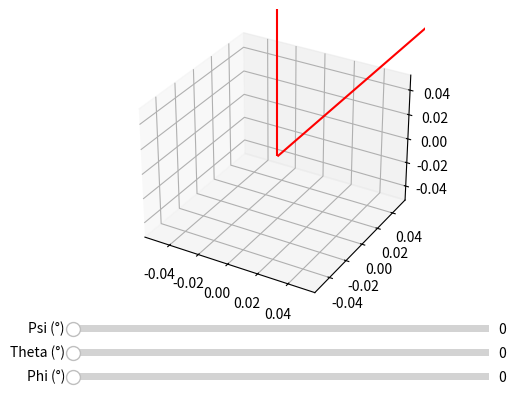

The matplotlib source for this figure:
import matplotlib.pyplot as plt
from matplotlib.widgets import Slider
import matplotlib.animation as animation
import numpy as np

phi_0 = 0
theta_0 = 0
psi_0 = 0

R = 2
r = 1
origin = [0, 0, 0]

def R_point(phi, theta, psi):
    return [R*np.sin(theta)*np.cos(phi), R*np.sin(theta)*np.sin(phi), R*np.cos(theta)]

def r_point(phi, theta, psi):
    return [r*(-np.cos(psi)*np.sin(phi) - np.sin(psi)*np.cos(theta)*np.cos(phi)), r*(np.cos(psi)*np.cos(phi) + np.sin(psi)*np.cos(theta)*np.sin(phi)), r*np.sin(psi)*np.sin(theta)]

fig = plt.figure()
ax = fig.add_subplot(projection="3d")

R_vec = ax.quiver(*origin, *R_point(phi_0, theta_0, psi_0), color='r')
r_vec = ax.quiver(*origin, *r_point(phi_0, theta_0, psi_0), color='r')

plt.subplots_adjust(bottom=0.25)  # Leave space for the slider

# Define slider positions
ax_phi = plt.axes([0.2, 0.1, 0.65, 0.03])
ax_theta = plt.axes([0.2, 0.15, 0.65, 0.03])
ax_psi = plt.axes([0.2, 0.2, 0.65, 0.03])

# Create sliders
slider_phi = Slider(ax_phi, 'Phi (°)', 0, 360, valinit=phi_0)
slider_theta = Slider(ax_theta, 'Theta (°)', 0, 360, valinit=theta_0)
slider_psi = Slider(ax_psi, 'Psi (°)', 0, 360, valinit=psi_0)

# Update function for animation
def update(val):
    phi = slider_phi.val
    theta = slider_theta.val
    psi = slider_psi.val
    
    global R_vec, r_vec
    R_vec.remove()
    r_vec.remove()

    R_vec = ax.quiver(*origin, *R_point(phi, theta, psi), color='r')
    r_vec = ax.quiver(*origin, *r_point(phi, theta, psi), color='r')

    fig.canvas.draw_idle()

# Connect sliders to update function
slider_phi.on_changed(update)
slider_theta.on_changed(update)
slider_psi.on_changed(update)

plt.show()
